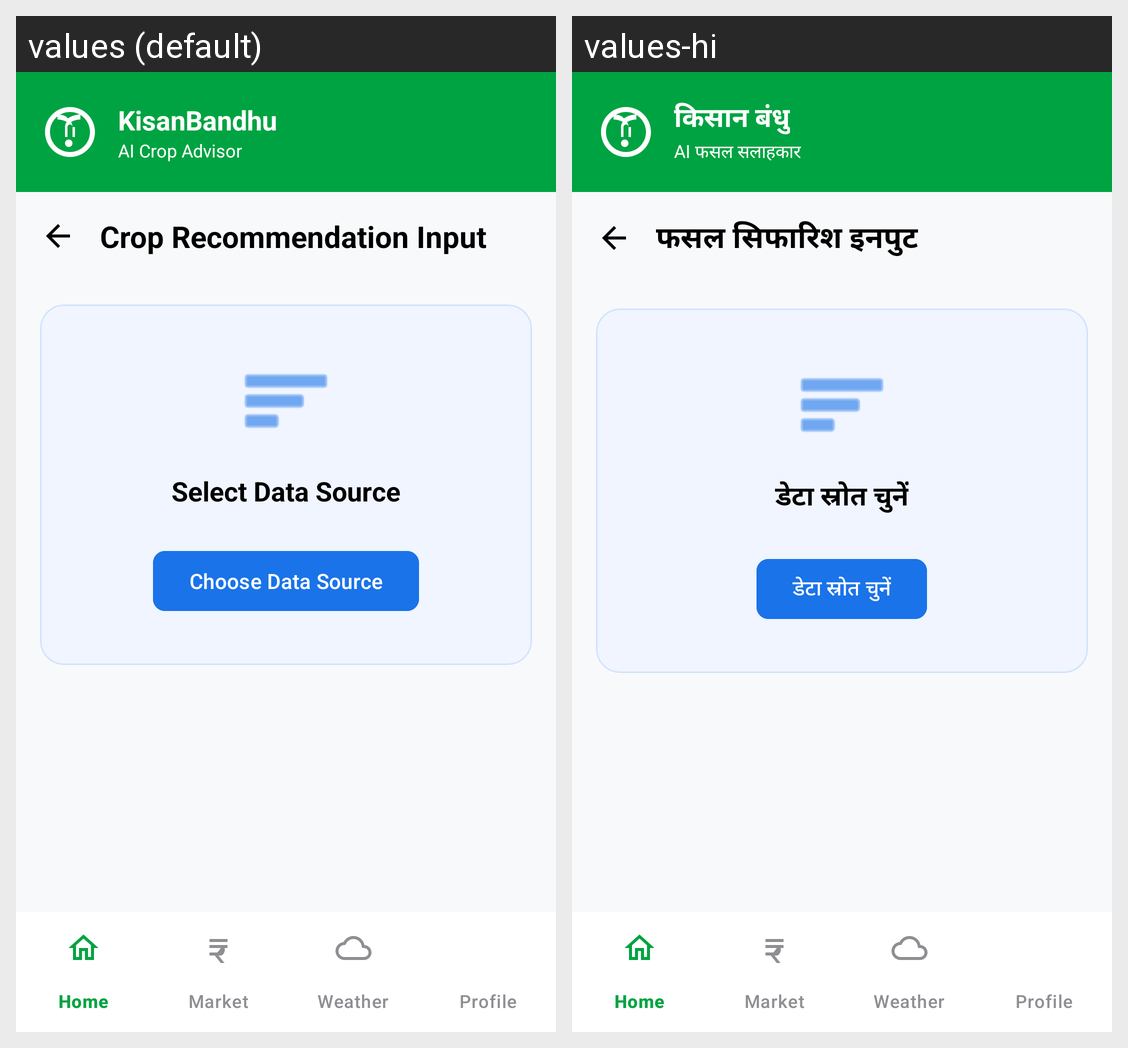

Translations of the strings shown on this Android screen, per locale in the grid:
Android screen res/layout/activity_crop_recommendation.xml rendered under 2 locales, left to right: values (default), values-hi. Device: Nexus 5 (rendered at 1080×1920; each locale shown at half size, 540×960, under a caption strip naming it); theme Theme.KisanBandhuAIBasedCropRecommendationAndDecisionSupportMobileApplication.
Strings drawn on this screen, with the default value and each locale's value (text and hints the layout hard-codes, and strings that could not be matched under every locale, appear in the picture but are not listed):

app_name
  values: KisanBandhu
  values-hi: किसान बंधु

ai_crop_advisor
  values: AI Crop Advisor
  values-hi: AI फसल सलाहकार

crop_rec_title
  values: Crop Recommendation Input
  values-hi: फसल सिफारिश इनपुट

select_data_source
  values: Select Data Source
  values-hi: डेटा स्रोत चुनें

choose_data_source
  values: Choose Data Source
  values-hi: डेटा स्रोत चुनें
